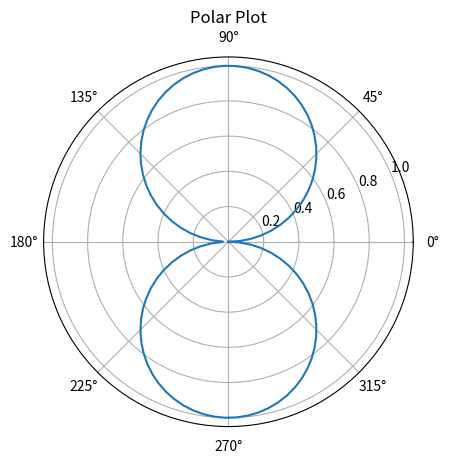

The script that saved this image:
import matplotlib.pyplot as plt
import numpy as np

theta = np.linspace(0, 2*np.pi, 100)
r = np.abs(np.sin(theta))

plt.polar(theta, r)
plt.title('Polar Plot')
plt.show()
